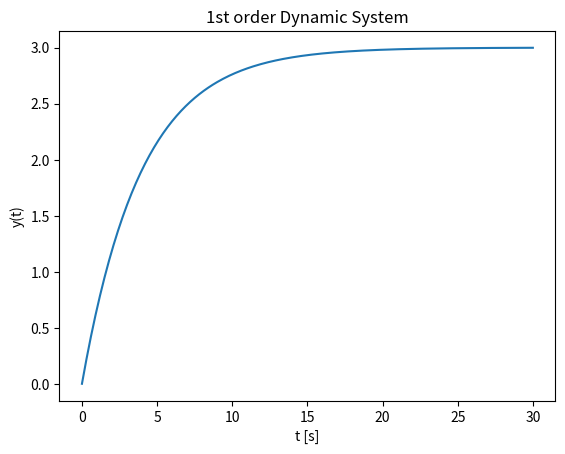

Write the Python code that produced this figure.
import numpy as np
import matplotlib.pyplot as plt

# Model parameters
K = 3
T = 4
a = -1/T
b = K/T

# Simulation parameters
Ts = 0.1
Tstop = 30
uk = 1 # Step Response
yk = 0 # Initial value
N = int(Tstop/Ts) # Simulation lenght
data = []
data.append(yk)

# Simulation
for k in range(N):
    yk1 = (1+a*Ts)*yk + Ts*b*uk
    yk = yk1
    data.append(yk1)

# Plot the Simulation Results
t = np.arange(0, Tstop+Ts, Ts)

plt.plot(t,data)
plt.title("1st order Dynamic System")
plt.xlabel("t [s]")
plt.ylabel("y(t)")
plt.show()
